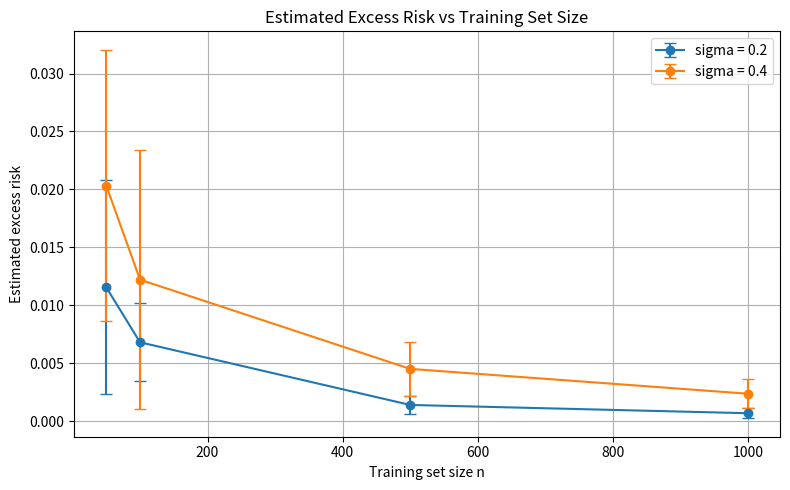
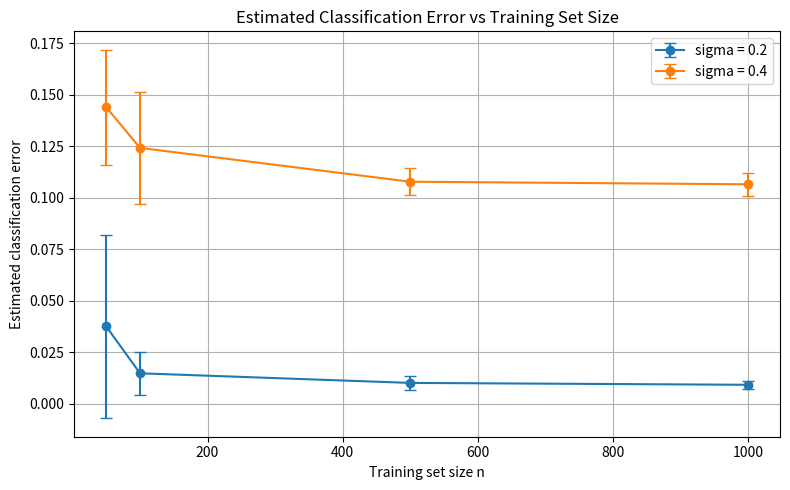

Source code (Python) for these figures, in order:
import os
import math
import numpy as np
import matplotlib.pyplot as plt


# =========================
# Project constants
# =========================
D = 4                   # feature dimension
W_DIM = D + 1           # parameter dimension including bias
SIGMAS = [0.2, 0.4]
N_VALUES = [50, 100, 500, 1000]
NUM_TRIALS = 30
TEST_SIZE = 400

# Create output folder
os.makedirs("results", exist_ok=True)


# =========================
# Utility / projection
# =========================
def project_to_unit_ball(v: np.ndarray) -> np.ndarray:
    """
    Euclidean projection onto the unit ball:
      Pi(v) = v            if ||v|| <= 1
              v / ||v||    otherwise
    """
    norm = np.linalg.norm(v)
    if norm <= 1.0:
        return v.copy()
    return v / norm


def augment_x(x: np.ndarray) -> np.ndarray:
    """Append bias term 1 to x."""
    return np.append(x, 1.0)


# =========================
# Data generation
# =========================
def generate_example(sigma: float, rng: np.random.Generator) -> tuple[np.ndarray, int]:
    """
    Generate one example (x, y) exactly as the project specifies.
    """
    if rng.random() < 0.5:
        y = -1
        mu = -0.25 * np.ones(D)
    else:
        y = 1
        mu = 0.25 * np.ones(D)

    u = rng.normal(loc=mu, scale=sigma, size=D)
    x = project_to_unit_ball(u)   # project onto X
    return x, y


def generate_dataset(size: int, sigma: float, rng: np.random.Generator) -> tuple[np.ndarray, np.ndarray]:
    """
    Generate a dataset of the given size.
    Returns:
      X shape: (size, 4)
      y shape: (size,)
    """
    X = np.zeros((size, D))
    y = np.zeros(size, dtype=int)

    for i in range(size):
        xi, yi = generate_example(sigma, rng)
        X[i] = xi
        y[i] = yi

    return X, y


# =========================
# Logistic loss / gradient
# =========================
def logistic_loss_single(w: np.ndarray, x: np.ndarray, y: int) -> float:
    """
    Logistic loss:
      log(1 + exp(-y <w, x_tilde>))
    """
    x_tilde = augment_x(x)
    yz = y * np.dot(w, x_tilde)

    # numerically stable version
    if yz >= 0:
        return math.log1p(math.exp(-yz))
    return -yz + math.log1p(math.exp(yz))


def logistic_grad_single(w: np.ndarray, x: np.ndarray, y: int) -> np.ndarray:
    """
    Gradient of logistic loss wrt w:
      -(y x_tilde) / (1 + exp(y <w, x_tilde>))
    """
    x_tilde = augment_x(x)
    yz = y * np.dot(w, x_tilde)

    # stable sigmoid-style computation
    if yz >= 0:
        coeff = 1.0 / (1.0 + math.exp(yz))
    else:
        exp_yz = math.exp(yz)
        coeff = 1.0 / (1.0 + exp_yz)

    return -(y * x_tilde) * coeff


def average_logistic_loss(w: np.ndarray, X: np.ndarray, y: np.ndarray) -> float:
    losses = [logistic_loss_single(w, X[i], int(y[i])) for i in range(len(y))]
    return float(np.mean(losses))


def classification_error(w: np.ndarray, X: np.ndarray, y: np.ndarray) -> float:
    preds = []
    for i in range(len(y)):
        score = np.dot(w, augment_x(X[i]))
        pred = 1 if score >= 0 else -1
        preds.append(pred)

    preds = np.array(preds)
    return float(np.mean(preds != y))


# =========================
# SGD
# =========================
def sgd_train(X_train: np.ndarray, y_train: np.ndarray) -> np.ndarray:
    """
    Projected SGD for logistic regression.
    Uses eta_t = 1 / sqrt(t)
    Returns the average iterate.
    """
    n = len(y_train)
    w = np.zeros(W_DIM)
    w_sum = np.zeros(W_DIM)

    for t in range(1, n + 1):
        eta_t = 1.0 / math.sqrt(t)
        g_t = logistic_grad_single(w, X_train[t - 1], int(y_train[t - 1]))
        w = project_to_unit_ball(w - eta_t * g_t)   # project onto C
        w_sum += w

    return w_sum / n


# =========================
# Experiment runner
# =========================
def run_one_setting(sigma: float, n: int, test_X: np.ndarray, test_y: np.ndarray, base_seed: int = 12345):
    """
    Run 30 trials for one (sigma, n) setting.
    Returns summary stats needed for the table and plots.
    """
    risk_values = []
    err_values = []

    for trial in range(NUM_TRIALS):
        rng = np.random.default_rng(base_seed + int(1000 * sigma) + 10000 * n + trial)
        train_X, train_y = generate_dataset(n, sigma, rng)
        w_hat = sgd_train(train_X, train_y)

        risk = average_logistic_loss(w_hat, test_X, test_y)
        err = classification_error(w_hat, test_X, test_y)

        risk_values.append(risk)
        err_values.append(err)

    risk_values = np.array(risk_values)
    err_values = np.array(err_values)

    risk_mean = float(np.mean(risk_values))
    risk_std = float(np.std(risk_values, ddof=0))
    risk_min = float(np.min(risk_values))
    excess_risk = risk_mean - risk_min

    err_mean = float(np.mean(err_values))
    err_std = float(np.std(err_values, ddof=0))

    return {
        "sigma": sigma,
        "n": n,
        "N": TEST_SIZE,
        "trials": NUM_TRIALS,
        "risk_mean": risk_mean,
        "risk_std": risk_std,
        "risk_min": risk_min,
        "excess_risk": excess_risk,
        "err_mean": err_mean,
        "err_std": err_std,
    }


def print_table(results: list[dict]) -> None:
    print("\nRESULTS TABLE")
    print("-" * 110)
    header = (
        f"{'sigma':<8}{'n':<8}{'N':<8}{'trials':<10}"
        f"{'loss mean':<15}{'loss std':<15}{'loss min':<15}"
        f"{'excess risk':<15}{'err mean':<12}{'err std':<12}"
    )
    print(header)
    print("-" * 110)

    for r in results:
        print(
            f"{r['sigma']:<8}"
            f"{r['n']:<8}"
            f"{r['N']:<8}"
            f"{r['trials']:<10}"
            f"{r['risk_mean']:<15.6f}"
            f"{r['risk_std']:<15.6f}"
            f"{r['risk_min']:<15.6f}"
            f"{r['excess_risk']:<15.6f}"
            f"{r['err_mean']:<12.6f}"
            f"{r['err_std']:<12.6f}"
        )

    print("-" * 110)


# =========================
# Plotting
# =========================
def make_plots(results: list[dict]) -> None:
    # Organize by sigma
    for_plot = {}
    for sigma in SIGMAS:
        rows = [r for r in results if r["sigma"] == sigma]
        rows.sort(key=lambda r: r["n"])
        for_plot[sigma] = rows

    # Plot 1: excess risk vs n
    plt.figure(figsize=(8, 5))
    for sigma in SIGMAS:
        rows = for_plot[sigma]
        x = [r["n"] for r in rows]
        y = [r["excess_risk"] for r in rows]
        yerr = [r["risk_std"] for r in rows]
        plt.errorbar(x, y, yerr=yerr, marker='o', capsize=4, label=f"sigma = {sigma}")

    plt.xlabel("Training set size n")
    plt.ylabel("Estimated excess risk")
    plt.title("Estimated Excess Risk vs Training Set Size")
    plt.legend()
    plt.grid(True)
    plt.tight_layout()
    plt.savefig("results/excess_risk_plot.png", dpi=300)
    plt.show()

    # Plot 2: classification error vs n
    plt.figure(figsize=(8, 5))
    for sigma in SIGMAS:
        rows = for_plot[sigma]
        x = [r["n"] for r in rows]
        y = [r["err_mean"] for r in rows]
        yerr = [r["err_std"] for r in rows]
        plt.errorbar(x, y, yerr=yerr, marker='o', capsize=4, label=f"sigma = {sigma}")

    plt.xlabel("Training set size n")
    plt.ylabel("Estimated classification error")
    plt.title("Estimated Classification Error vs Training Set Size")
    plt.legend()
    plt.grid(True)
    plt.tight_layout()
    plt.savefig("results/classification_error_plot.png", dpi=300)
    plt.show()


# =========================
# Main
# =========================
def main():
    all_results = []

    for sigma in SIGMAS:
        # One fixed test set per sigma, exactly as the project says
        test_rng = np.random.default_rng(999 + int(1000 * sigma))
        test_X, test_y = generate_dataset(TEST_SIZE, sigma, test_rng)

        for n in N_VALUES:
            print(f"Running sigma={sigma}, n={n} ...")
            result = run_one_setting(sigma, n, test_X, test_y)
            all_results.append(result)

    # Sort nicely for printing
    all_results.sort(key=lambda r: (r["sigma"], r["n"]))

    print_table(all_results)
    make_plots(all_results)

    print("\nSaved plots to:")
    print("  results/excess_risk_plot.png")
    print("  results/classification_error_plot.png")


if __name__ == "__main__":
    main()
